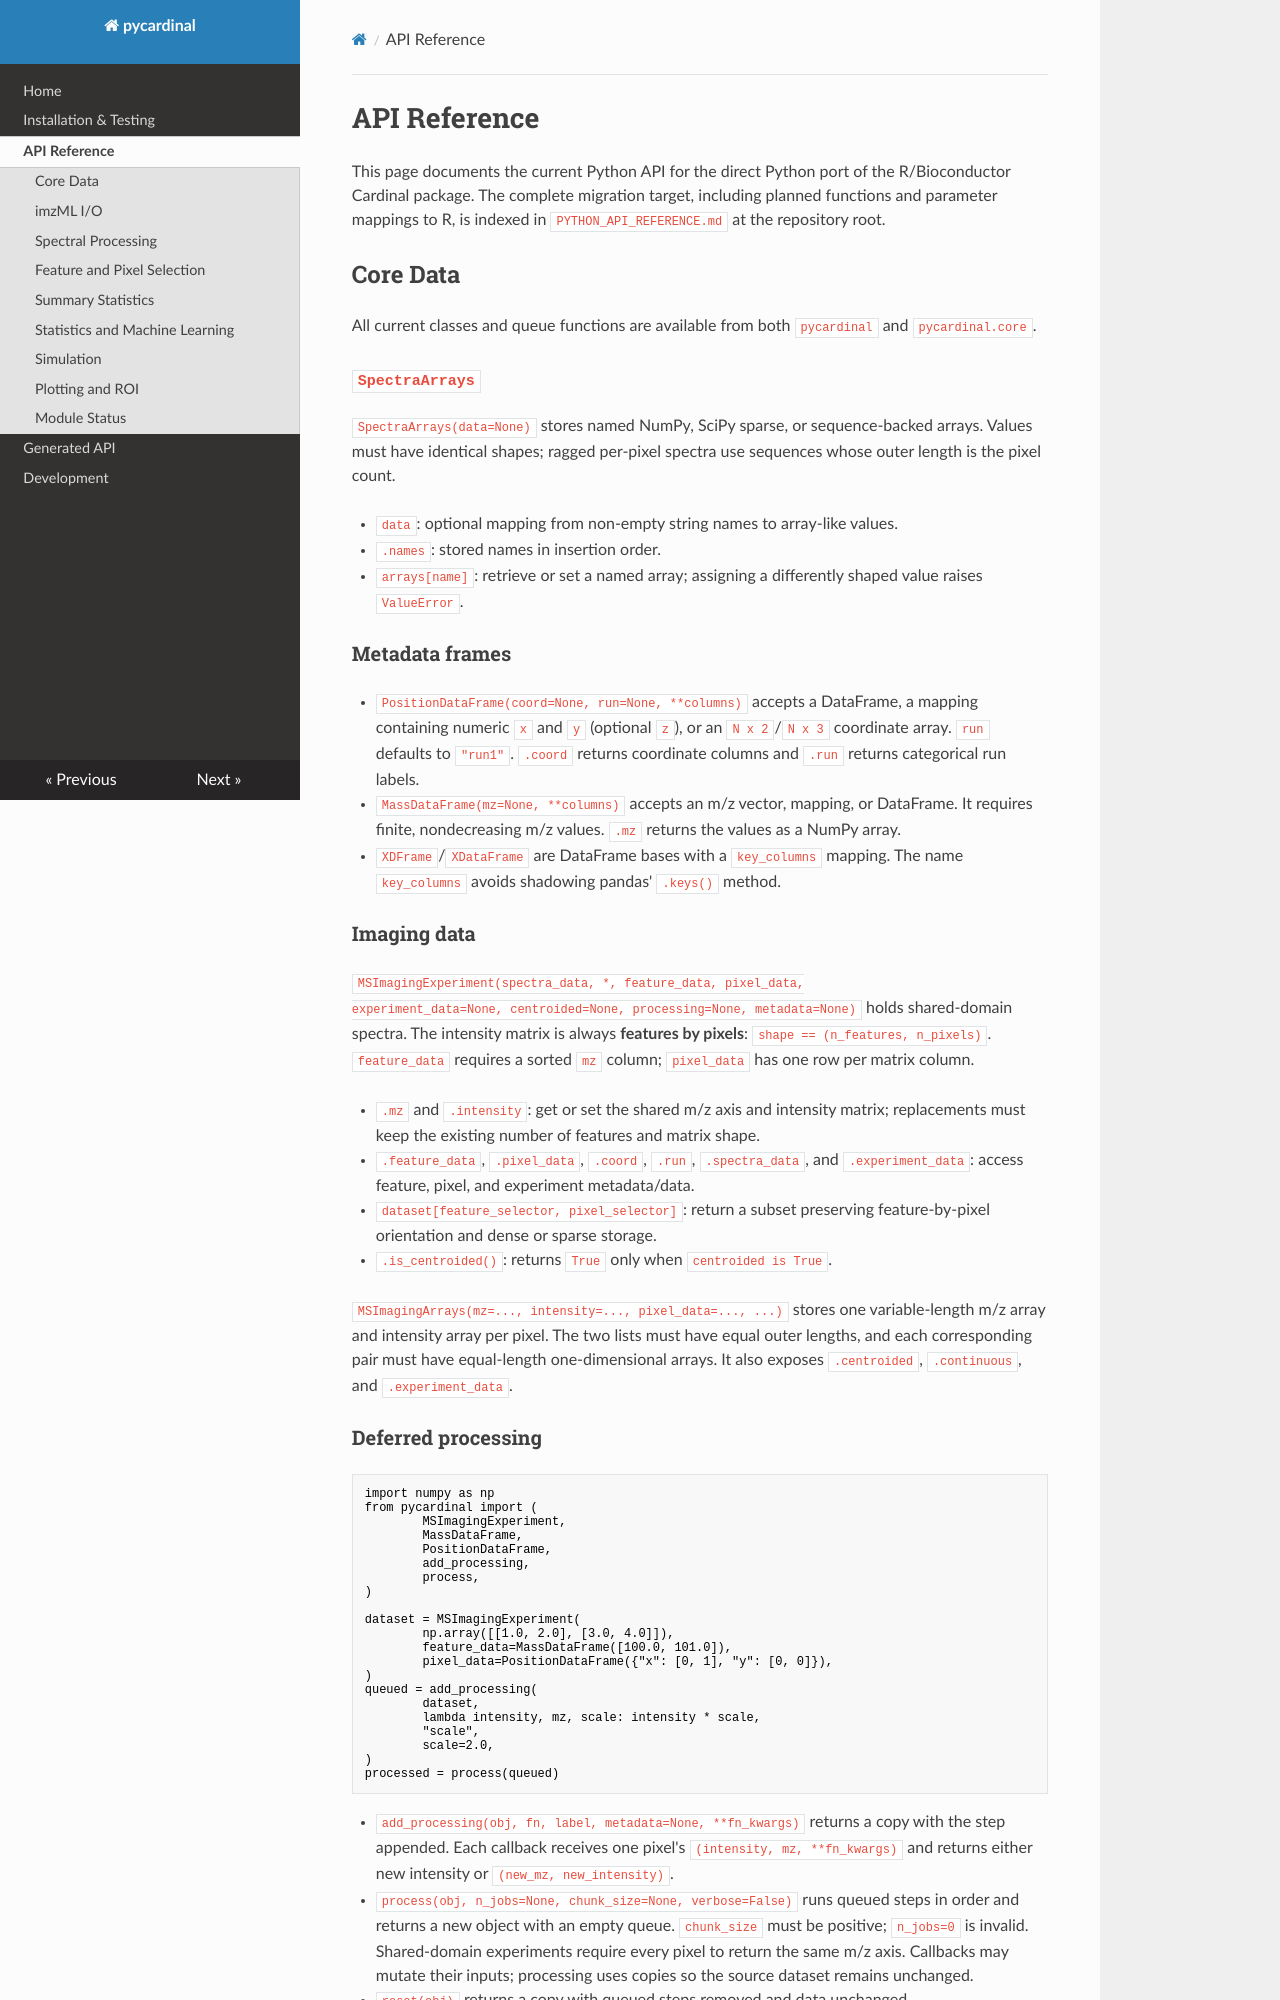

repository: AmyRouillard/PyCardinal · page: api-reference/index.html · generator: mkdocs

# API Reference

This page documents the current Python API for the direct Python port of the
R/Bioconductor Cardinal package. The complete migration
target, including planned functions and parameter mappings to R, is indexed in
`PYTHON_API_REFERENCE.md` at the repository root.

## Core Data

All current classes and queue functions are available from both `pycardinal`
and `pycardinal.core`.

### `SpectraArrays`

`SpectraArrays(data=None)` stores named NumPy, SciPy sparse, or sequence-backed
arrays. Values must have identical shapes; ragged per-pixel spectra use
sequences whose outer length is the pixel count.

- `data`: optional mapping from non-empty string names to array-like values.
- `.names`: stored names in insertion order.
- `arrays[name]`: retrieve or set a named array; assigning a differently shaped
	value raises `ValueError`.

### Metadata frames

- `PositionDataFrame(coord=None, run=None, **columns)` accepts a DataFrame, a
	mapping containing numeric `x` and `y` (optional `z`), or an `N x 2`/`N x 3`
	coordinate array. `run` defaults to `"run1"`. `.coord` returns coordinate
	columns and `.run` returns categorical run labels.
- `MassDataFrame(mz=None, **columns)` accepts an m/z vector, mapping, or
	DataFrame. It requires finite, nondecreasing m/z values. `.mz` returns the
	values as a NumPy array.
- `XDFrame`/`XDataFrame` are DataFrame bases with a `key_columns` mapping. The
	name `key_columns` avoids shadowing pandas' `.keys()` method.

### Imaging data

`MSImagingExperiment(spectra_data, *, feature_data, pixel_data,
experiment_data=None, centroided=None, processing=None, metadata=None)` holds
shared-domain spectra. The intensity matrix is always **features by pixels**:
`shape == (n_features, n_pixels)`. `feature_data` requires a sorted `mz`
column; `pixel_data` has one row per matrix column.

- `.mz` and `.intensity`: get or set the shared m/z axis and intensity matrix;
	replacements must keep the existing number of features and matrix shape.
- `.feature_data`, `.pixel_data`, `.coord`, `.run`, `.spectra_data`, and
	`.experiment_data`: access feature, pixel, and experiment metadata/data.
- `dataset[feature_selector, pixel_selector]`: return a subset preserving
	feature-by-pixel orientation and dense or sparse storage.
- `.is_centroided()`: returns `True` only when `centroided is True`.

`MSImagingArrays(mz=..., intensity=..., pixel_data=..., ...)` stores one
variable-length m/z array and intensity array per pixel. The two lists must
have equal outer lengths, and each corresponding pair must have equal-length
one-dimensional arrays. It also exposes `.centroided`, `.continuous`, and
`.experiment_data`.

### Deferred processing

```python
import numpy as np
from pycardinal import (
		MSImagingExperiment,
		MassDataFrame,
		PositionDataFrame,
		add_processing,
		process,
)

dataset = MSImagingExperiment(
		np.array([[1.0, 2.0], [3.0, 4.0]]),
		feature_data=MassDataFrame([100.0, 101.0]),
		pixel_data=PositionDataFrame({"x": [0, 1], "y": [0, 0]}),
)
queued = add_processing(
		dataset,
		lambda intensity, mz, scale: intensity * scale,
		"scale",
		scale=2.0,
)
processed = process(queued)
```

- `add_processing(obj, fn, label, metadata=None, **fn_kwargs)` returns a copy
	with the step appended. Each callback receives one pixel's
	`(intensity, mz, **fn_kwargs)` and returns either new intensity or
	`(new_mz, new_intensity)`.
- `process(obj, n_jobs=None, chunk_size=None, verbose=False)` runs queued
	steps in order and returns a new object with an empty queue. `chunk_size`
	must be positive; `n_jobs=0` is invalid. Shared-domain experiments require
	every pixel to return the same m/z axis. Callbacks may mutate their inputs;
	processing uses copies so the source dataset remains unchanged.
- `reset(obj)` returns a copy with queued steps removed and data unchanged.

## imzML I/O
